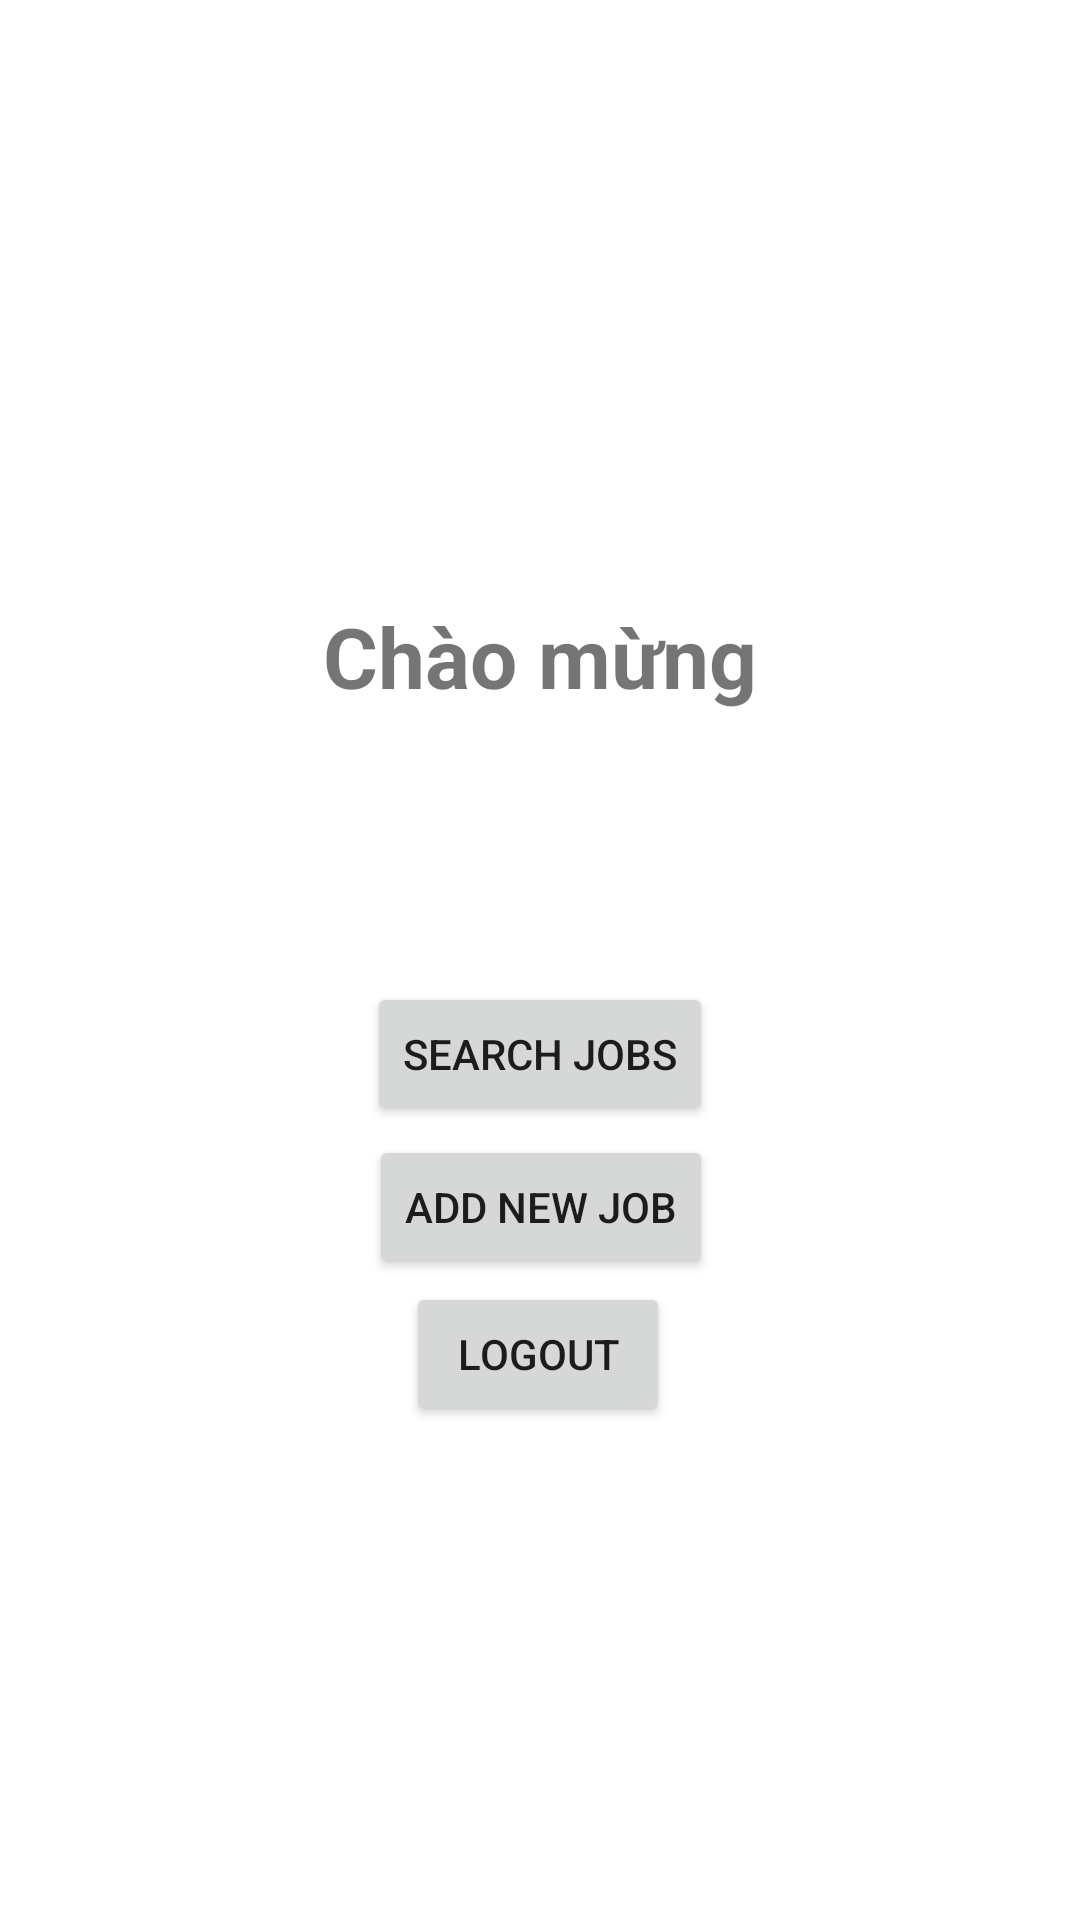

Write the Android layout XML for this screen, with the resource values it uses.
<!-- AndroidManifest.xml: application theme Theme.JobPortalTechVidvan -->
<!-- res/layout/activity_user.xml -->
<?xml version="1.0" encoding="utf-8"?>
<androidx.constraintlayout.widget.ConstraintLayout xmlns:android="http://schemas.android.com/apk/res/android"
    xmlns:app="http://schemas.android.com/apk/res-auto"
    xmlns:tools="http://schemas.android.com/tools"
    android:layout_width="match_parent"
    android:layout_height="match_parent"
    tools:context=".UserActivity">

    <TextView
        android:id="@+id/textView"
        android:layout_width="wrap_content"
        android:layout_height="wrap_content"
        android:text="Chào mừng"
        android:layout_marginTop="200dp"
        android:textSize="28sp"
        android:gravity="center"
        android:textStyle="bold"
        app:layout_constraintEnd_toEndOf="parent"
        app:layout_constraintStart_toStartOf="parent"
        app:layout_constraintTop_toTopOf="parent" />

    <TextView
        android:id="@+id/textView1"
        android:layout_width="wrap_content"
        android:layout_height="wrap_content"
        android:text=""
        android:layout_marginTop="10dp"
        android:textSize="20sp"
        android:gravity="center"
        android:textStyle="bold"
        app:layout_constraintEnd_toEndOf="parent"
        app:layout_constraintStart_toStartOf="parent"
        app:layout_constraintTop_toBottomOf="@+id/textView"/>

    <Button
        android:id="@+id/search"
        android:layout_width="wrap_content"
        android:layout_height="wrap_content"
        android:text="Search Jobs"
        android:layout_marginTop="90dp"
        app:layout_constraintEnd_toEndOf="parent"
        app:layout_constraintStart_toStartOf="parent"
        app:layout_constraintTop_toBottomOf="@+id/textView" />

    <Button
        android:id="@+id/addNewJob"
        android:layout_width="wrap_content"
        android:layout_height="wrap_content"
        android:layout_marginTop="104dp"
        android:text="Add New Job"
        app:layout_constraintEnd_toEndOf="parent"
        app:layout_constraintHorizontal_bias="0.501"
        app:layout_constraintStart_toStartOf="parent"
        app:layout_constraintTop_toBottomOf="@+id/textView1" />

    <Button
        android:id="@+id/logoutBtn"
        android:layout_width="wrap_content"
        android:layout_height="wrap_content"
        android:layout_marginStart="10dp"
        android:layout_marginTop="52dp"
        android:layout_marginEnd="10dp"
        android:padding="5sp"
        android:text="Logout"
        app:layout_constraintEnd_toEndOf="parent"
        app:layout_constraintHorizontal_bias="0.498"
        app:layout_constraintStart_toStartOf="parent"
        app:layout_constraintTop_toBottomOf="@+id/search"
        tools:ignore="MissingConstraints" />

</androidx.constraintlayout.widget.ConstraintLayout>
<!-- resources referenced by this layout -->
<resources>
  <style name="Theme.JobPortalTechVidvan" parent="Theme.MaterialComponents.DayNight.DarkActionBar">
          
          <item name="colorPrimary">@color/purple_500</item>
          <item name="colorPrimaryVariant">@color/purple_700</item>
          <item name="colorOnPrimary">@color/white</item>
          
          <item name="colorSecondary">@color/teal_200</item>
          <item name="colorSecondaryVariant">@color/teal_700</item>
          <item name="colorOnSecondary">@color/black</item>
          
          <item name="android:statusBarColor" tools:targetApi="l">?attr/colorPrimaryVariant</item>
          
      </style>
  <color name="purple_500">#FF6200EE</color>
  <color name="purple_700">#FF3700B3</color>
  <color name="white">#FFFFFFFF</color>
  <color name="teal_200">#FF03DAC5</color>
  <color name="teal_700">#FF018786</color>
  <color name="black">#FF000000</color>
</resources>
